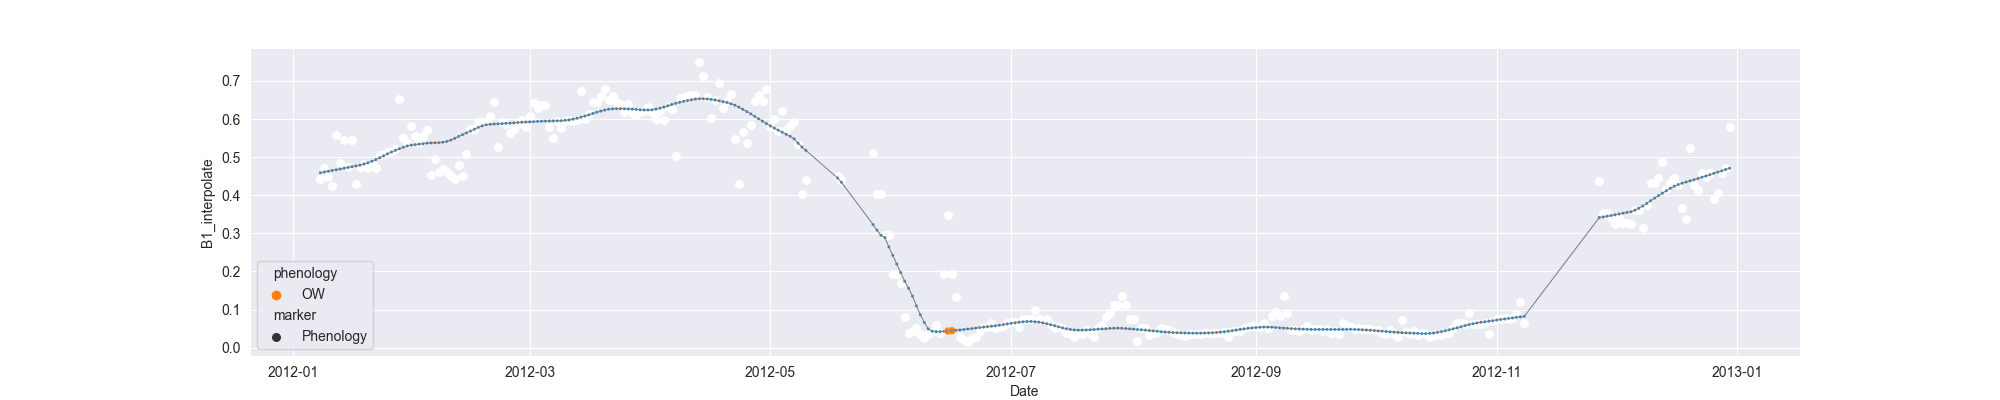

The file beside this chart, header and first rows:
system:time_start, B1, B1_interpolate, B1_phenology
2012-01-08, 0.4436, 0.4436, 
2012-01-09, 0.4715, 0.4715, 
2012-01-10, , 0.4473, 
2012-01-11, 0.4231, 0.4231, 
2012-01-12, 0.5577, 0.5577, 
2012-01-13, , 0.4845, 
2012-01-14, , 0.5441, 
2012-01-15, 0.4728, 0.4728, 
2012-01-16, 0.5441, 0.5441, 
2012-01-17, 0.4282, 0.4282, 
2012-01-18, , 0.4728, 
2012-01-19, , 0.4814, 
2012-01-20, , 0.4718, 
2012-01-21, , 0.4829, 
2012-01-22, 0.4718, 0.4718, 
2012-01-23, 0.5051, 0.5051, 
2012-01-24, , 0.509, 
2012-01-25, , 0.5129, 
2012-01-26, , 0.5167, 
2012-01-27, 0.5206, 0.5206, 
2012-01-28, 0.6528, 0.6528, 
2012-01-29, , 0.5511, 
2012-01-30, , 0.5368, 
2012-01-31, , 0.5813, 
2012-02-01, , 0.5543, 
2012-02-02, 0.5368, 0.5368, 
2012-02-03, , 0.5543, 
2012-02-04, 0.5718, 0.5718, 
2012-02-05, 0.453, 0.453, 
2012-02-06, 0.4958, 0.4958, 
2012-02-07, , 0.4614, 
2012-02-08, , 0.4696, 
2012-02-09, 0.4614, 0.4614, 
2012-02-10, , 0.4517, 
2012-02-11, 0.4419, 0.4419, 
2012-02-12, , 0.4799, 
2012-02-13, , 0.4517, 
2012-02-14, , 0.5083, 
2012-02-15, , 0.5747, 
2012-02-16, 0.5747, 0.5747, 
2012-02-17, , 0.5911, 
2012-02-18, , 0.5911, 
2012-02-19, , 0.5911, 
2012-02-20, 0.6076, 0.6076, 
2012-02-21, 0.645, 0.645, 
2012-02-22, 0.5277, 0.5277, 
2012-02-23, , 0.5911, 
2012-02-24, , 0.588, 
2012-02-25, , 0.5625, 
2012-02-26, , 0.575, 
2012-02-27, , 0.588, 
2012-02-28, 0.5972, 0.5972, 
2012-02-29, 0.58, 0.58, 
2012-03-01, 0.6075, 0.6075, 
2012-03-02, 0.6407, 0.6407, 
2012-03-03, , 0.6286, 
2012-03-04, , 0.6375, 
2012-03-05, 0.6375, 0.6375, 
2012-03-06, 0.5792, 0.5792, 
2012-03-07, 0.5502, 0.5502, 
... 298 more rows
